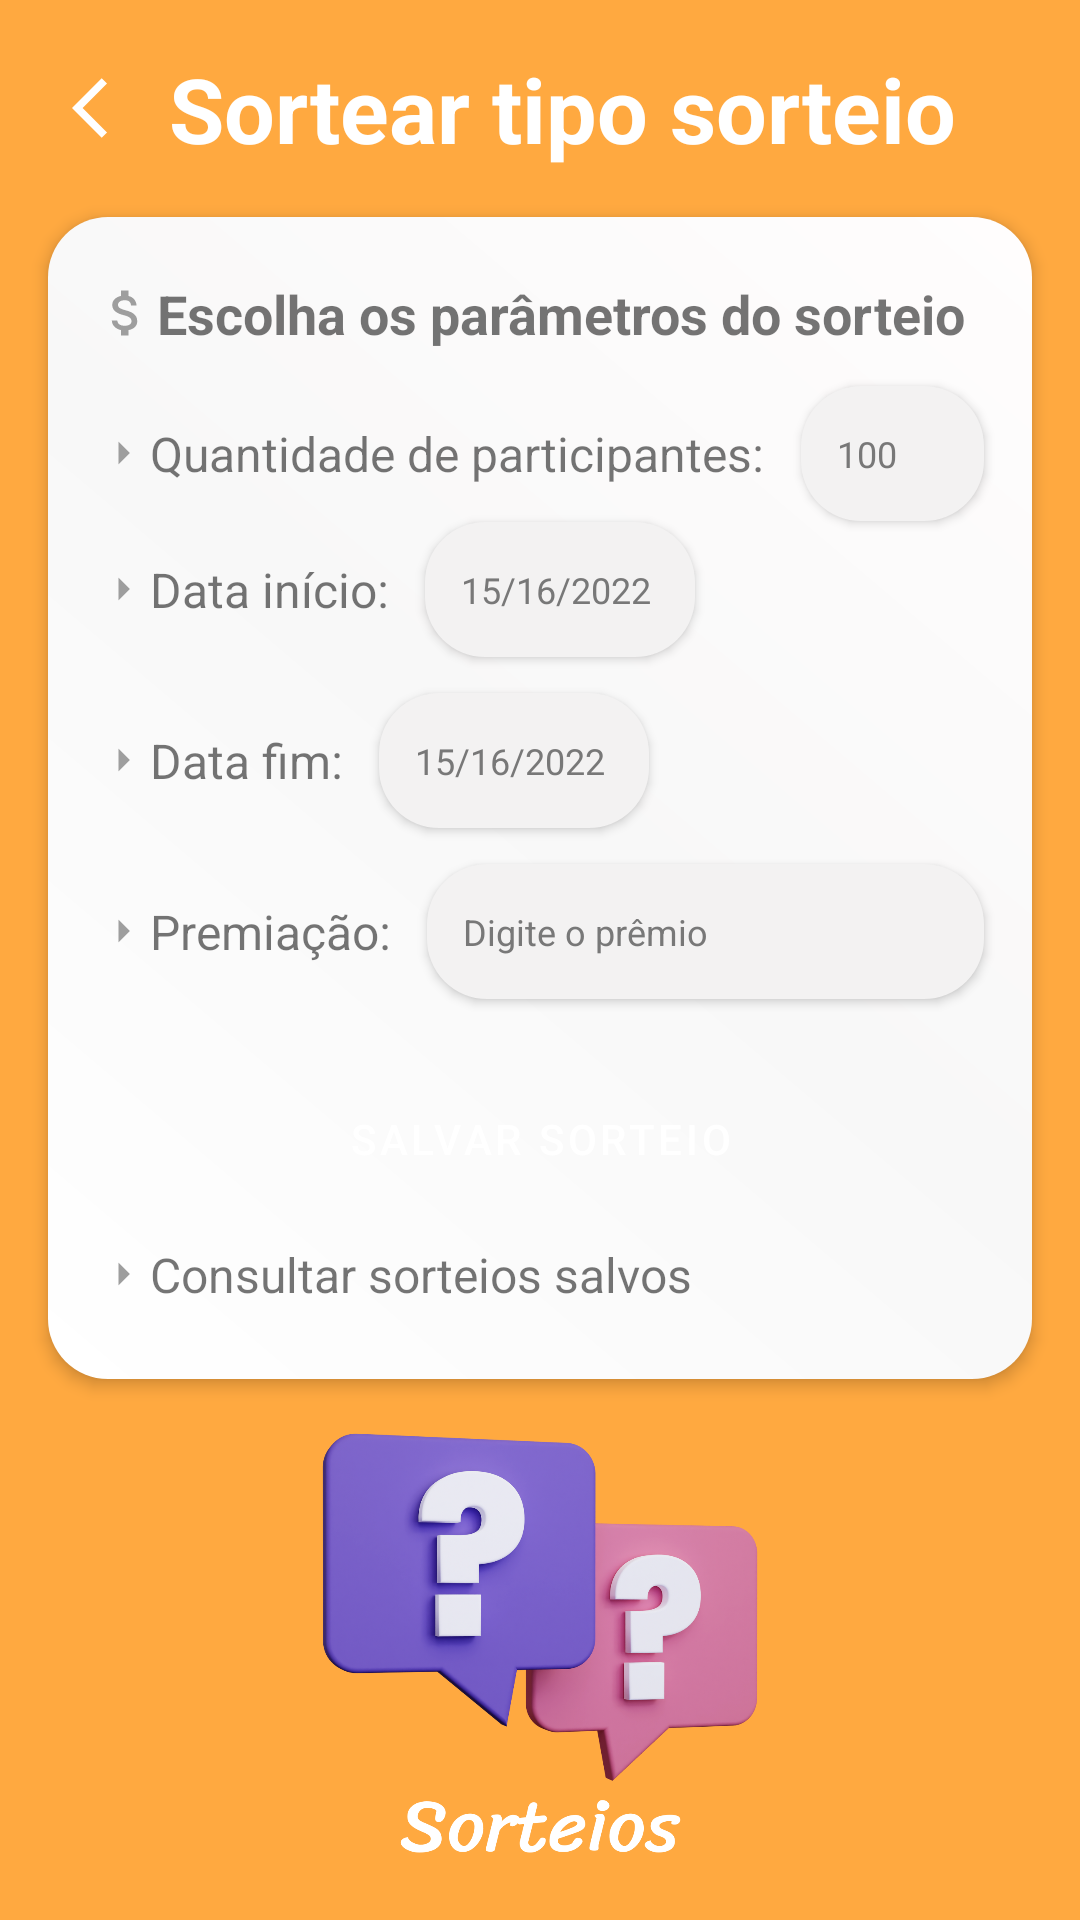

This screen was rendered from an Android layout file. Write that file and the resources it references.
<!-- AndroidManifest.xml: activity theme MeuTheme2 -->
<!-- res/layout/activity_criar_sorteio.xml -->
<?xml version="1.0" encoding="utf-8"?>
<androidx.constraintlayout.widget.ConstraintLayout xmlns:android="http://schemas.android.com/apk/res/android"
    xmlns:app="http://schemas.android.com/apk/res-auto"
    xmlns:tools="http://schemas.android.com/tools"
    android:id="@+id/containerBackgroundCriarSorteio"
    android:layout_width="match_parent"
    android:layout_height="match_parent"
    android:background="@color/cor_dinheiro"
    tools:context=".activity.CriarSorteioActivity">

    <TextView
        android:id="@+id/textViewVoltarDinheiro"
        android:layout_width="wrap_content"
        android:layout_height="wrap_content"
        android:layout_marginStart="24dp"
        android:layout_marginTop="16dp"
        android:drawableLeft="@drawable/ic_arrow_branco_24"
        android:gravity="center"
        android:text="Sortear "
        android:textColor="#FFFFFF"
        android:textSize="30sp"
        android:textStyle="bold"
        app:layout_constraintStart_toStartOf="parent"
        app:layout_constraintTop_toTopOf="parent" />

    <androidx.constraintlayout.widget.ConstraintLayout
        android:id="@+id/constraintLayout"
        android:layout_width="0dp"
        android:layout_height="wrap_content"
        android:layout_marginStart="16dp"
        android:layout_marginTop="16dp"
        android:layout_marginEnd="16dp"
        android:background="@drawable/fundo_gradiente_branco"
        android:elevation="3dp"
        app:layout_constraintEnd_toEndOf="parent"
        app:layout_constraintStart_toStartOf="parent"
        app:layout_constraintTop_toBottomOf="@+id/textViewVoltarDinheiro">

        <TextView
            android:id="@+id/textView5"
            android:layout_width="wrap_content"
            android:layout_height="wrap_content"
            android:layout_marginStart="16dp"
            android:layout_marginTop="20dp"
            android:drawableLeft="@drawable/ic_baseline_attach_money_24"
            android:gravity="center"
            android:text="Escolha os parâmetros do sorteio"
            android:textSize="18sp"
            android:textStyle="bold"
            app:layout_constraintStart_toStartOf="parent"
            app:layout_constraintTop_toTopOf="parent" />

        <TextView
            android:id="@+id/textViewValorPremioTitulo"
            android:layout_width="wrap_content"
            android:layout_height="wrap_content"
            android:drawableLeft="@drawable/ic_arrow_cinza_18"
            android:text="Premiação:   "
            android:textSize="16sp"
            app:layout_constraintBottom_toBottomOf="@+id/editTextPremio"
            app:layout_constraintStart_toStartOf="@+id/textView12"
            app:layout_constraintTop_toTopOf="@+id/editTextPremio" />

        <EditText
            android:id="@+id/editTextPremio"
            android:layout_width="0dp"
            android:layout_height="45dp"
            android:layout_marginTop="12dp"
            android:layout_marginEnd="16dp"
            android:background="@drawable/shape_container_sorteios_cinza"
            android:elevation="2dp"
            android:ems="10"
            android:hint="Digite o prêmio"
            android:inputType="numberDecimal"
            android:paddingStart="12dp"
            android:textColorHint="#787878"
            android:textSize="12sp"
            app:layout_constraintEnd_toEndOf="parent"
            app:layout_constraintStart_toEndOf="@+id/textViewValorPremioTitulo"
            app:layout_constraintTop_toBottomOf="@+id/editTextDataFinal" />

        <Button
            android:id="@+id/buttonSalvarSorteioDinheiro"
            android:layout_width="0dp"
            android:layout_height="45dp"
            android:layout_marginStart="16dp"
            android:layout_marginTop="24dp"
            android:layout_marginEnd="16dp"
            android:background="@drawable/border_custom_degrade"
            android:elevation="4dp"
            android:text="Salvar sorteio"
            android:textColor="#FFFFFF"
            android:textSize="14sp"
            app:layout_constraintEnd_toEndOf="parent"
            app:layout_constraintHorizontal_bias="0.0"
            app:layout_constraintStart_toStartOf="parent"
            app:layout_constraintTop_toBottomOf="@+id/editTextPremio" />

        <TextView
            android:id="@+id/textView9"
            android:layout_width="wrap_content"
            android:layout_height="wrap_content"
            android:drawableLeft="@drawable/ic_arrow_cinza_18"
            android:text="Quantidade de participantes:   "
            android:textSize="16sp"
            app:layout_constraintBottom_toBottomOf="@+id/editTextQtParticipantes"
            app:layout_constraintStart_toStartOf="@+id/textView5"
            app:layout_constraintTop_toTopOf="@+id/editTextQtParticipantes" />

        <EditText
            android:id="@+id/editTextQtParticipantes"
            android:layout_width="0dp"
            android:layout_height="45dp"
            android:layout_marginTop="12dp"
            android:layout_marginEnd="16dp"
            android:background="@drawable/shape_container_sorteios_cinza"
            android:elevation="2dp"
            android:ems="10"
            android:hint="100"
            android:inputType="number"
            android:paddingStart="12dp"
            android:textColorHint="#787878"
            android:textSize="12sp"
            app:layout_constraintEnd_toEndOf="parent"
            app:layout_constraintStart_toEndOf="@+id/textView9"
            app:layout_constraintTop_toBottomOf="@+id/textView5" />

        <TextView
            android:id="@+id/textView10"
            android:layout_width="wrap_content"
            android:layout_height="wrap_content"
            android:drawableLeft="@drawable/ic_arrow_cinza_18"
            android:text="Data início:   "
            android:textSize="16sp"
            app:layout_constraintBottom_toBottomOf="@+id/editTextDataInicial"
            app:layout_constraintStart_toStartOf="@+id/textView9"
            app:layout_constraintTop_toTopOf="@+id/editTextDataInicial" />

        <EditText
            android:id="@+id/editTextDataInicial"
            android:layout_width="90dp"
            android:layout_height="45dp"
            android:layout_marginTop="12dp"
            android:background="@drawable/shape_container_sorteios_cinza"
            android:elevation="2dp"
            android:ems="10"
            android:hint="15/16/2022"
            android:inputType="numberDecimal"
            android:paddingStart="12dp"
            android:textColorHint="#787878"
            android:textSize="12sp"
            app:layout_constraintStart_toEndOf="@+id/textView10"
            app:layout_constraintTop_toBottomOf="@+id/textView9" />

        <TextView
            android:id="@+id/textView12"
            android:layout_width="wrap_content"
            android:layout_height="wrap_content"
            android:drawableLeft="@drawable/ic_arrow_cinza_18"
            android:text="Data fim:   "
            android:textSize="16sp"
            app:layout_constraintBottom_toBottomOf="@+id/editTextDataFinal"
            app:layout_constraintStart_toStartOf="@+id/textView10"
            app:layout_constraintTop_toTopOf="@+id/editTextDataFinal" />

        <EditText
            android:id="@+id/editTextDataFinal"
            android:layout_width="90dp"
            android:layout_height="45dp"
            android:layout_marginTop="12dp"
            android:background="@drawable/shape_container_sorteios_cinza"
            android:elevation="2dp"
            android:ems="10"
            android:hint="15/16/2022"
            android:inputType="numberDecimal"
            android:paddingStart="12dp"
            android:textColorHint="#787878"
            android:textSize="12sp"
            app:layout_constraintStart_toEndOf="@+id/textView12"
            app:layout_constraintTop_toBottomOf="@+id/editTextDataInicial" />

        <TextView
            android:id="@+id/textViewSorteiosRecuperados"
            android:layout_width="wrap_content"
            android:layout_height="wrap_content"
            android:layout_marginTop="12dp"
            android:layout_marginBottom="24dp"
            android:drawableLeft="@drawable/ic_arrow_cinza_18"
            android:text="Consultar sorteios salvos"
            android:textSize="16sp"
            app:layout_constraintBottom_toBottomOf="parent"
            app:layout_constraintStart_toStartOf="@+id/buttonSalvarSorteioDinheiro"
            app:layout_constraintTop_toBottomOf="@+id/buttonSalvarSorteioDinheiro" />

    </androidx.constraintlayout.widget.ConstraintLayout>

    <ImageView
        android:id="@+id/imageViewSorteiosDinheiro"
        android:layout_width="0dp"
        android:layout_height="150dp"
        android:layout_marginTop="32dp"
        android:layout_marginBottom="32dp"
        app:layout_constraintBottom_toBottomOf="parent"
        app:layout_constraintEnd_toEndOf="parent"
        app:layout_constraintHorizontal_bias="0.497"
        app:layout_constraintStart_toStartOf="parent"
        app:layout_constraintTop_toBottomOf="@+id/constraintLayout"
        app:srcCompat="@drawable/sorteio_logo" />

    <TextView
        android:id="@+id/txtCriarTipoSorteio"
        android:layout_width="wrap_content"
        android:layout_height="wrap_content"
        android:text="tipo sorteio"
        android:textColor="#FFFFFF"
        android:textSize="30sp"
        android:textStyle="bold"
        app:layout_constraintBottom_toBottomOf="@+id/textViewVoltarDinheiro"
        app:layout_constraintStart_toEndOf="@+id/textViewVoltarDinheiro"
        app:layout_constraintTop_toTopOf="@+id/textViewVoltarDinheiro" />

</androidx.constraintlayout.widget.ConstraintLayout>
<!-- resources referenced by this layout -->
<resources>
  <color name="cor_dinheiro">#BFFF8C00</color>
  <!-- drawable fundo_gradiente_branco (drawable) -->
  <?xml version="1.0" encoding="utf-8"?>
  <shape xmlns:android="http://schemas.android.com/apk/res/android"
      android:shape="rectangle">
  
      <corners
          android:radius="20dp"/>
  
      <gradient
          android:type="linear"
          android:gradientRadius="1000"
          android:startColor="#FFFFFF"
          android:centerColor="#F8F8F8"
          android:endColor="#FFFDFD"
          android:angle="45"
          />
  </shape>
  <!-- drawable ic_arrow_branco_24 (drawable) -->
  <vector android:autoMirrored="true" android:height="24dp"
      android:tint="#FFFFFF" android:viewportHeight="24"
      android:viewportWidth="32" android:width="32dp" xmlns:android="http://schemas.android.com/apk/res/android">
      <path android:fillColor="@android:color/white" android:pathData="M11.67,3.87L9.9,2.1 0,12l9.9,9.9 1.77,-1.77L3.54,12z"/>
  </vector>
  <!-- drawable ic_arrow_cinza_18 (drawable) -->
  <vector android:autoMirrored="true" android:height="18dp"
      android:tint="#9E9E9E" android:viewportHeight="24"
      android:viewportWidth="24" android:width="18dp" xmlns:android="http://schemas.android.com/apk/res/android">
      <path android:fillColor="@android:color/white" android:pathData="M10,17l5,-5 -5,-5v10z"/>
  </vector>
  <!-- drawable ic_baseline_attach_money_24 (drawable) -->
  <vector android:height="20dp" android:tint="#9E9E9E"
      android:viewportHeight="24" android:viewportWidth="24"
      android:width="20dp" xmlns:android="http://schemas.android.com/apk/res/android">
      <path android:fillColor="@android:color/white" android:pathData="M11.8,10.9c-2.27,-0.59 -3,-1.2 -3,-2.15 0,-1.09 1.01,-1.85 2.7,-1.85 1.78,0 2.44,0.85 2.5,2.1h2.21c-0.07,-1.72 -1.12,-3.3 -3.21,-3.81V3h-3v2.16c-1.94,0.42 -3.5,1.68 -3.5,3.61 0,2.31 1.91,3.46 4.7,4.13 2.5,0.6 3,1.48 3,2.41 0,0.69 -0.49,1.79 -2.7,1.79 -2.06,0 -2.87,-0.92 -2.98,-2.1h-2.2c0.12,2.19 1.76,3.42 3.68,3.83V21h3v-2.15c1.95,-0.37 3.5,-1.5 3.5,-3.55 0,-2.84 -2.43,-3.81 -4.7,-4.4z"/>
  </vector>
  <!-- drawable shape_container_sorteios_cinza (drawable-v24) -->
  <?xml version="1.0" encoding="utf-8"?>
  <shape xmlns:android="http://schemas.android.com/apk/res/android">
  <solid android:color="#F3F2F2"/>
      <corners android:radius="20dp" />
  </shape>
  <!-- drawable sorteio_logo: png bitmap (drawable, 594021 bytes) -->
  <style name="MeuTheme2" parent="@style/Theme.MaterialComponents.Light.NoActionBar">
          <item name="colorPrimaryDark">@color/purple_700</item>
          <item name="colorPrimary">@color/purple_500</item>
          <item name="colorAccent">#3F51B5</item>
      </style>
  <color name="purple_700">#FF3700B3</color>
  <color name="purple_500">#FF6200EE</color>
</resources>
